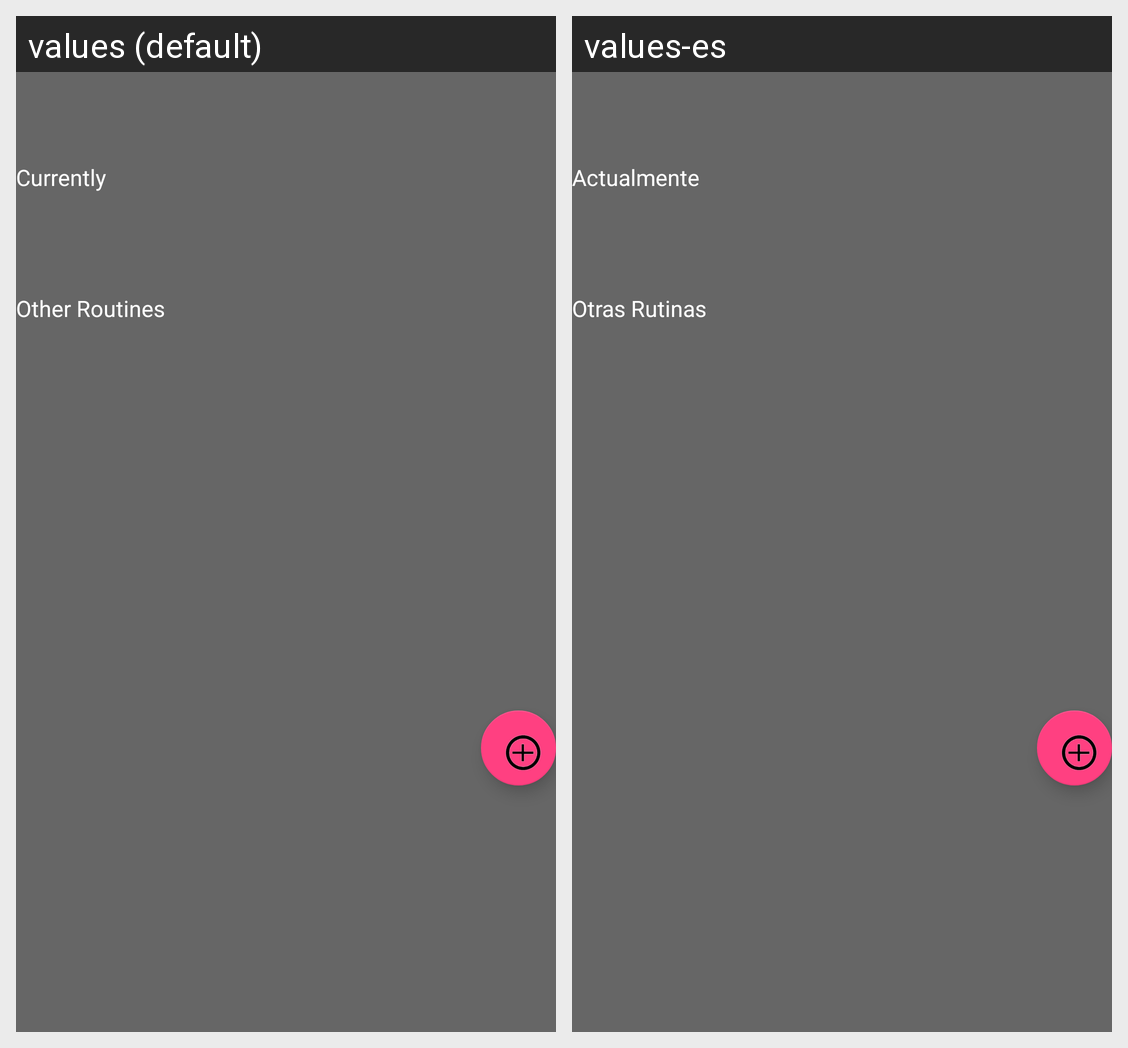

Translations of the strings shown on this Android screen, per locale in the grid:
Android screen res/layout/user_routines.xml rendered under 2 locales, left to right: values (default), values-es. Device: Nexus 5 (rendered at 1080×1920; each locale shown at half size, 540×960, under a caption strip naming it); theme AppTheme.NoActionBar.
Strings drawn on this screen, with the default value and each locale's value (text and hints the layout hard-codes, and strings that could not be matched under every locale, appear in the picture but are not listed):

currently
  values: Currently
  values-es: Actualmente

otherRoutines
  values: Other Routines
  values-es: Otras Rutinas
